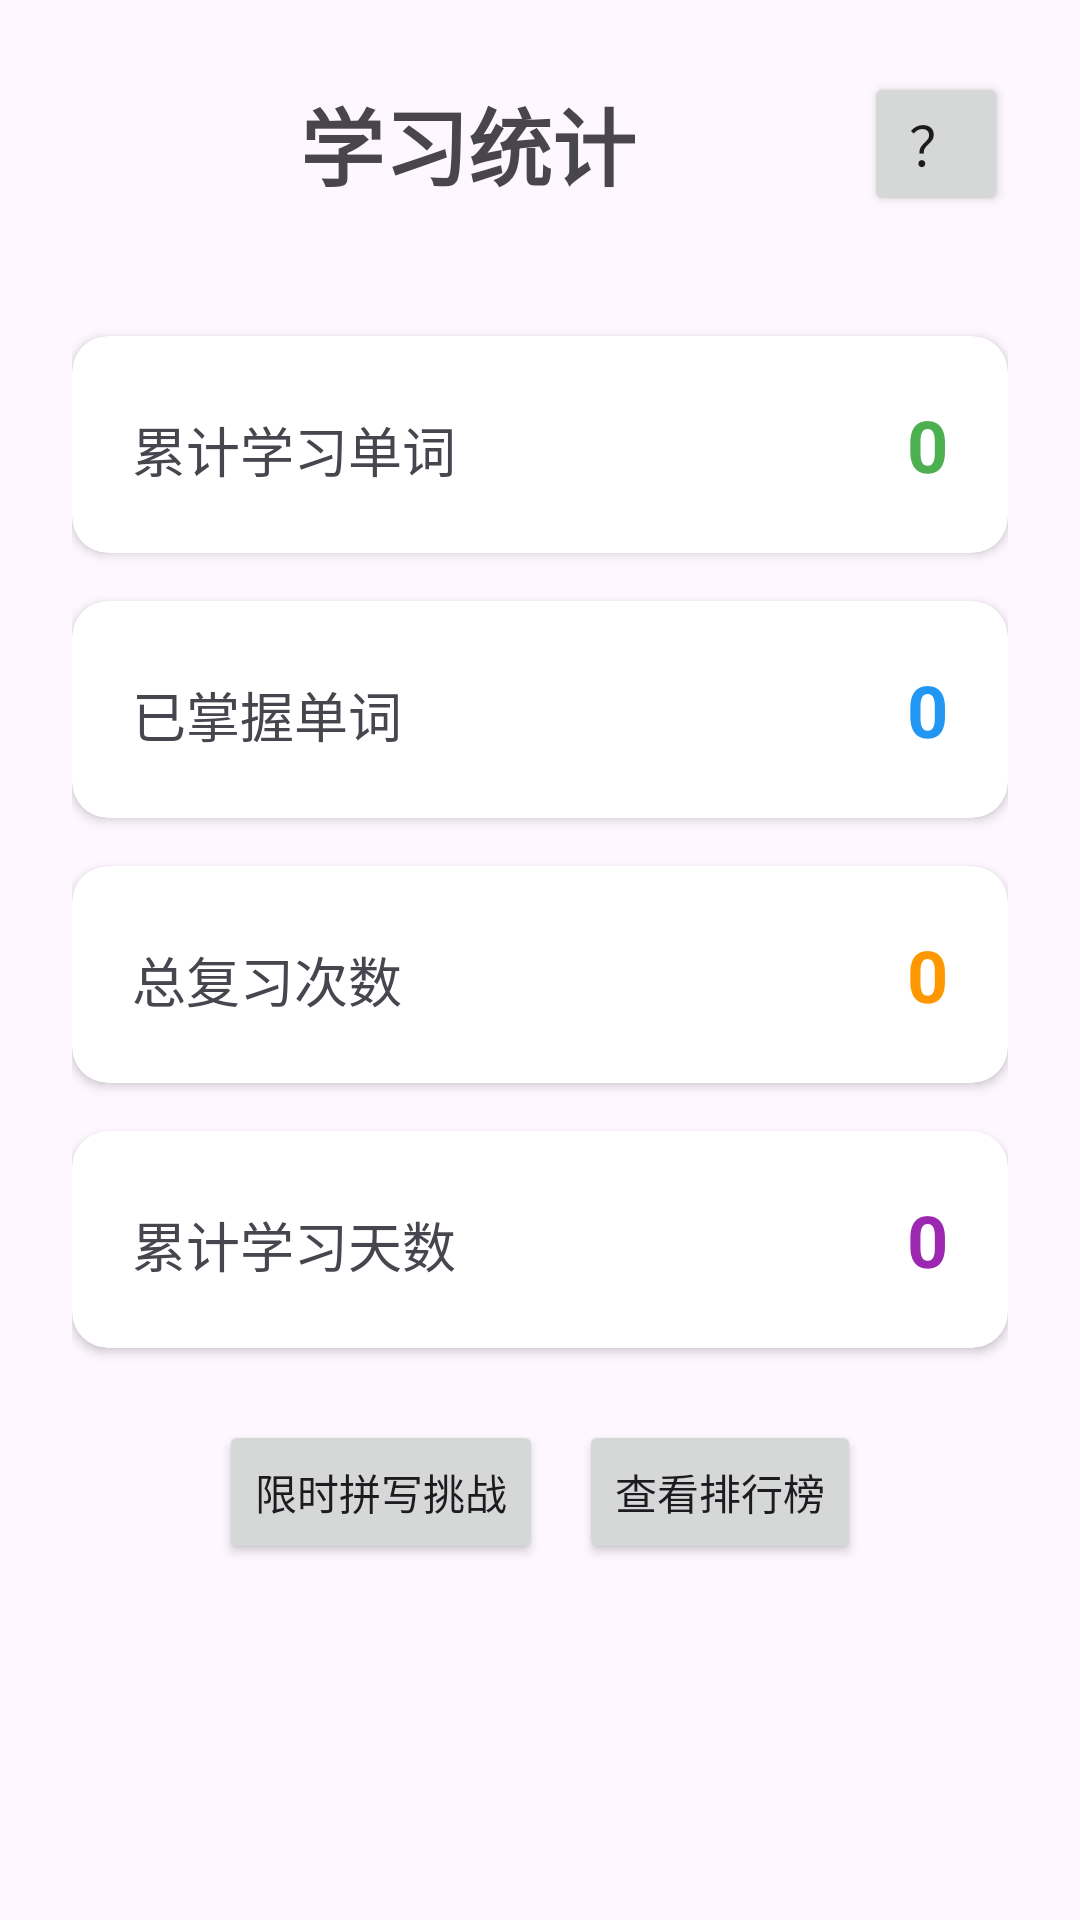

Layout XML and referenced resources for this Android screen:
<!-- AndroidManifest.xml: application theme Theme.Lebei -->
<!-- res/layout/fragment_statistics.xml -->
<?xml version="1.0" encoding="utf-8"?>

<ScrollView xmlns:android="http://schemas.android.com/apk/res/android"
    xmlns:app="http://schemas.android.com/apk/res-auto"
    android:layout_width="match_parent"
    android:layout_height="match_parent"
    android:fillViewport="true">

<LinearLayout
    android:layout_width="match_parent"
    android:layout_height="wrap_content"
    android:orientation="vertical"
    android:padding="24dp"
    android:gravity="center_horizontal">

    <LinearLayout
        android:layout_width="match_parent"
        android:layout_height="wrap_content"
        android:layout_marginBottom="40dp"
        android:gravity="center_vertical"
        android:orientation="horizontal">

        <TextView
            android:layout_width="0dp"
            android:layout_height="wrap_content"
            android:layout_weight="1"
            android:gravity="center"
            android:text="学习统计"
            android:textSize="28sp"
            android:textStyle="bold" />

        <Button
            android:id="@+id/btn_statistics_guide"
            android:layout_width="48dp"
            android:layout_height="48dp"
            android:text="？"
            android:textSize="18sp" />
    </LinearLayout>

    
    <androidx.cardview.widget.CardView
        android:layout_width="match_parent"
        android:layout_height="wrap_content"
        android:layout_marginBottom="16dp"
        app:cardCornerRadius="12dp"
        app:cardElevation="2dp">

        <LinearLayout
            android:layout_width="match_parent"
            android:layout_height="wrap_content"
            android:orientation="horizontal"
            android:padding="20dp">

            <TextView
                android:layout_width="0dp"
                android:layout_height="wrap_content"
                android:layout_weight="1"
                android:text="累计学习单词"
                android:textSize="18sp"/>

            <TextView
                android:id="@+id/tv_total_learned"
                android:layout_width="wrap_content"
                android:layout_height="wrap_content"
                android:text="0"
                android:textSize="24sp"
                android:textStyle="bold"
                android:textColor="#4CAF50"/>
        </LinearLayout>
    </androidx.cardview.widget.CardView>

    
    <androidx.cardview.widget.CardView
        android:layout_width="match_parent"
        android:layout_height="wrap_content"
        android:layout_marginBottom="16dp"
        app:cardCornerRadius="12dp"
        app:cardElevation="2dp">

        <LinearLayout
            android:layout_width="match_parent"
            android:layout_height="wrap_content"
            android:orientation="horizontal"
            android:padding="20dp">

            <TextView
                android:layout_width="0dp"
                android:layout_height="wrap_content"
                android:layout_weight="1"
                android:text="已掌握单词"
                android:textSize="18sp"/>

            <TextView
                android:id="@+id/tv_mastered_words"
                android:layout_width="wrap_content"
                android:layout_height="wrap_content"
                android:text="0"
                android:textSize="24sp"
                android:textStyle="bold"
                android:textColor="#2196F3"/>
        </LinearLayout>
    </androidx.cardview.widget.CardView>

    
    <androidx.cardview.widget.CardView
        android:layout_width="match_parent"
        android:layout_height="wrap_content"
        android:layout_marginBottom="16dp"
        app:cardCornerRadius="12dp"
        app:cardElevation="2dp">

        <LinearLayout
            android:layout_width="match_parent"
            android:layout_height="wrap_content"
            android:orientation="horizontal"
            android:padding="20dp">

            <TextView
                android:layout_width="0dp"
                android:layout_height="wrap_content"
                android:layout_weight="1"
                android:text="总复习次数"
                android:textSize="18sp"/>

            <TextView
                android:id="@+id/tv_total_reviews"
                android:layout_width="wrap_content"
                android:layout_height="wrap_content"
                android:text="0"
                android:textSize="24sp"
                android:textStyle="bold"
                android:textColor="#FF9800"/>
        </LinearLayout>
    </androidx.cardview.widget.CardView>

    
    <androidx.cardview.widget.CardView
        android:layout_width="match_parent"
        android:layout_height="wrap_content"
        app:cardCornerRadius="12dp"
        app:cardElevation="2dp">

        <LinearLayout
            android:layout_width="match_parent"
            android:layout_height="wrap_content"
            android:orientation="horizontal"
            android:padding="20dp">

            <TextView
                android:layout_width="0dp"
                android:layout_height="wrap_content"
                android:layout_weight="1"
                android:text="累计学习天数"
                android:textSize="18sp"/>

            <TextView
                android:id="@+id/tv_study_days"
                android:layout_width="wrap_content"
                android:layout_height="wrap_content"
                android:text="0"
                android:textSize="24sp"
                android:textStyle="bold"
                android:textColor="#9C27B0"/>
        </LinearLayout>
    </androidx.cardview.widget.CardView>

    <LinearLayout
        android:layout_width="wrap_content"
        android:layout_height="wrap_content"
        android:layout_marginTop="24dp"
        android:gravity="center"
        android:orientation="horizontal">

        <Button
            android:id="@+id/btn_spelling_game"
            android:layout_width="wrap_content"
            android:layout_height="wrap_content"
            android:layout_marginEnd="12dp"
            android:text="限时拼写挑战" />

        <Button
            android:id="@+id/btn_leaderboard"
            android:layout_width="wrap_content"
            android:layout_height="wrap_content"
            android:text="查看排行榜" />
    </LinearLayout>

</LinearLayout>

</ScrollView>
<!-- resources referenced by this layout -->
<resources>
  <style name="Theme.Lebei" parent="Base.Theme.Lebei" />
  <style name="Base.Theme.Lebei" parent="Theme.Material3.DayNight.NoActionBar">
          
          
      </style>
</resources>
